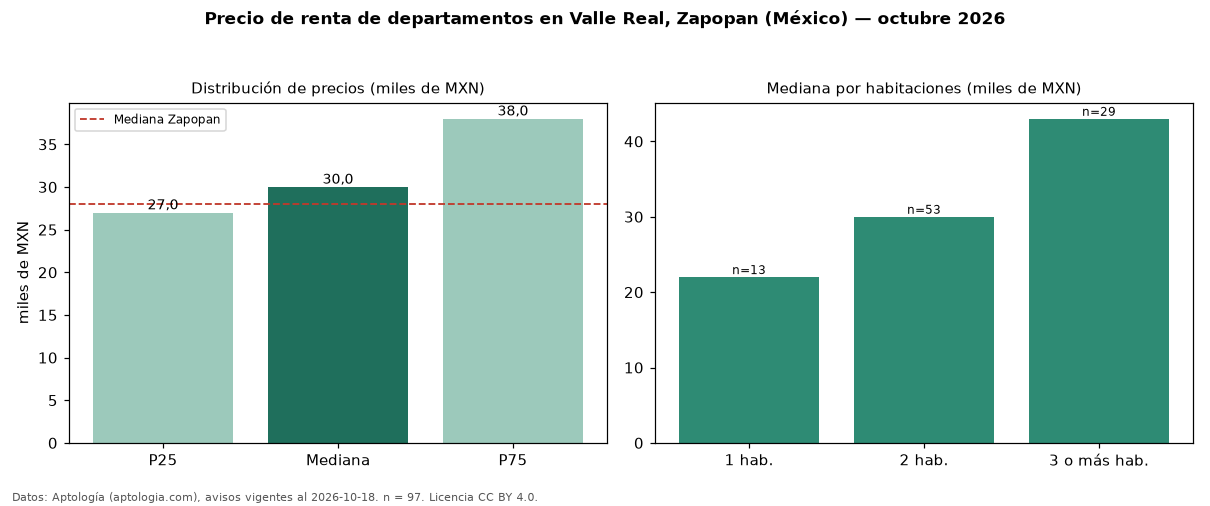

Values plotted in this chart, from the file beside it:
seccion, metrica, valor, moneda, n
precio, p25, 27000, MXN, 97
precio, mediana, 30000, MXN, 97
precio, p75, 38000, MXN, 97
precio, minimo, 17000, MXN, 97
precio, maximo, 62000, MXN, 97
m2, mediana_precio_m2, 281.5, MXN, 97
m2, area_mediana_m2, 114.7, m2, 97
banos, mediana_banos, 2.0, , 
habitaciones, 1, 22000, MXN, 13
habitaciones, 2, 30000, MXN, 53
habitaciones, 3+, 43000, MXN, 29
ciudad, mediana_ciudad_referencia, 28000, MXN, 
ciudad, mediana_m2_ciudad, 295.2, MXN, 
fuente, fecha_datos, 2026-10-18, , 
fuente, atribucion, https://www.aptologia.com/, , 
fuente, licencia, CC BY 4.0, , 
